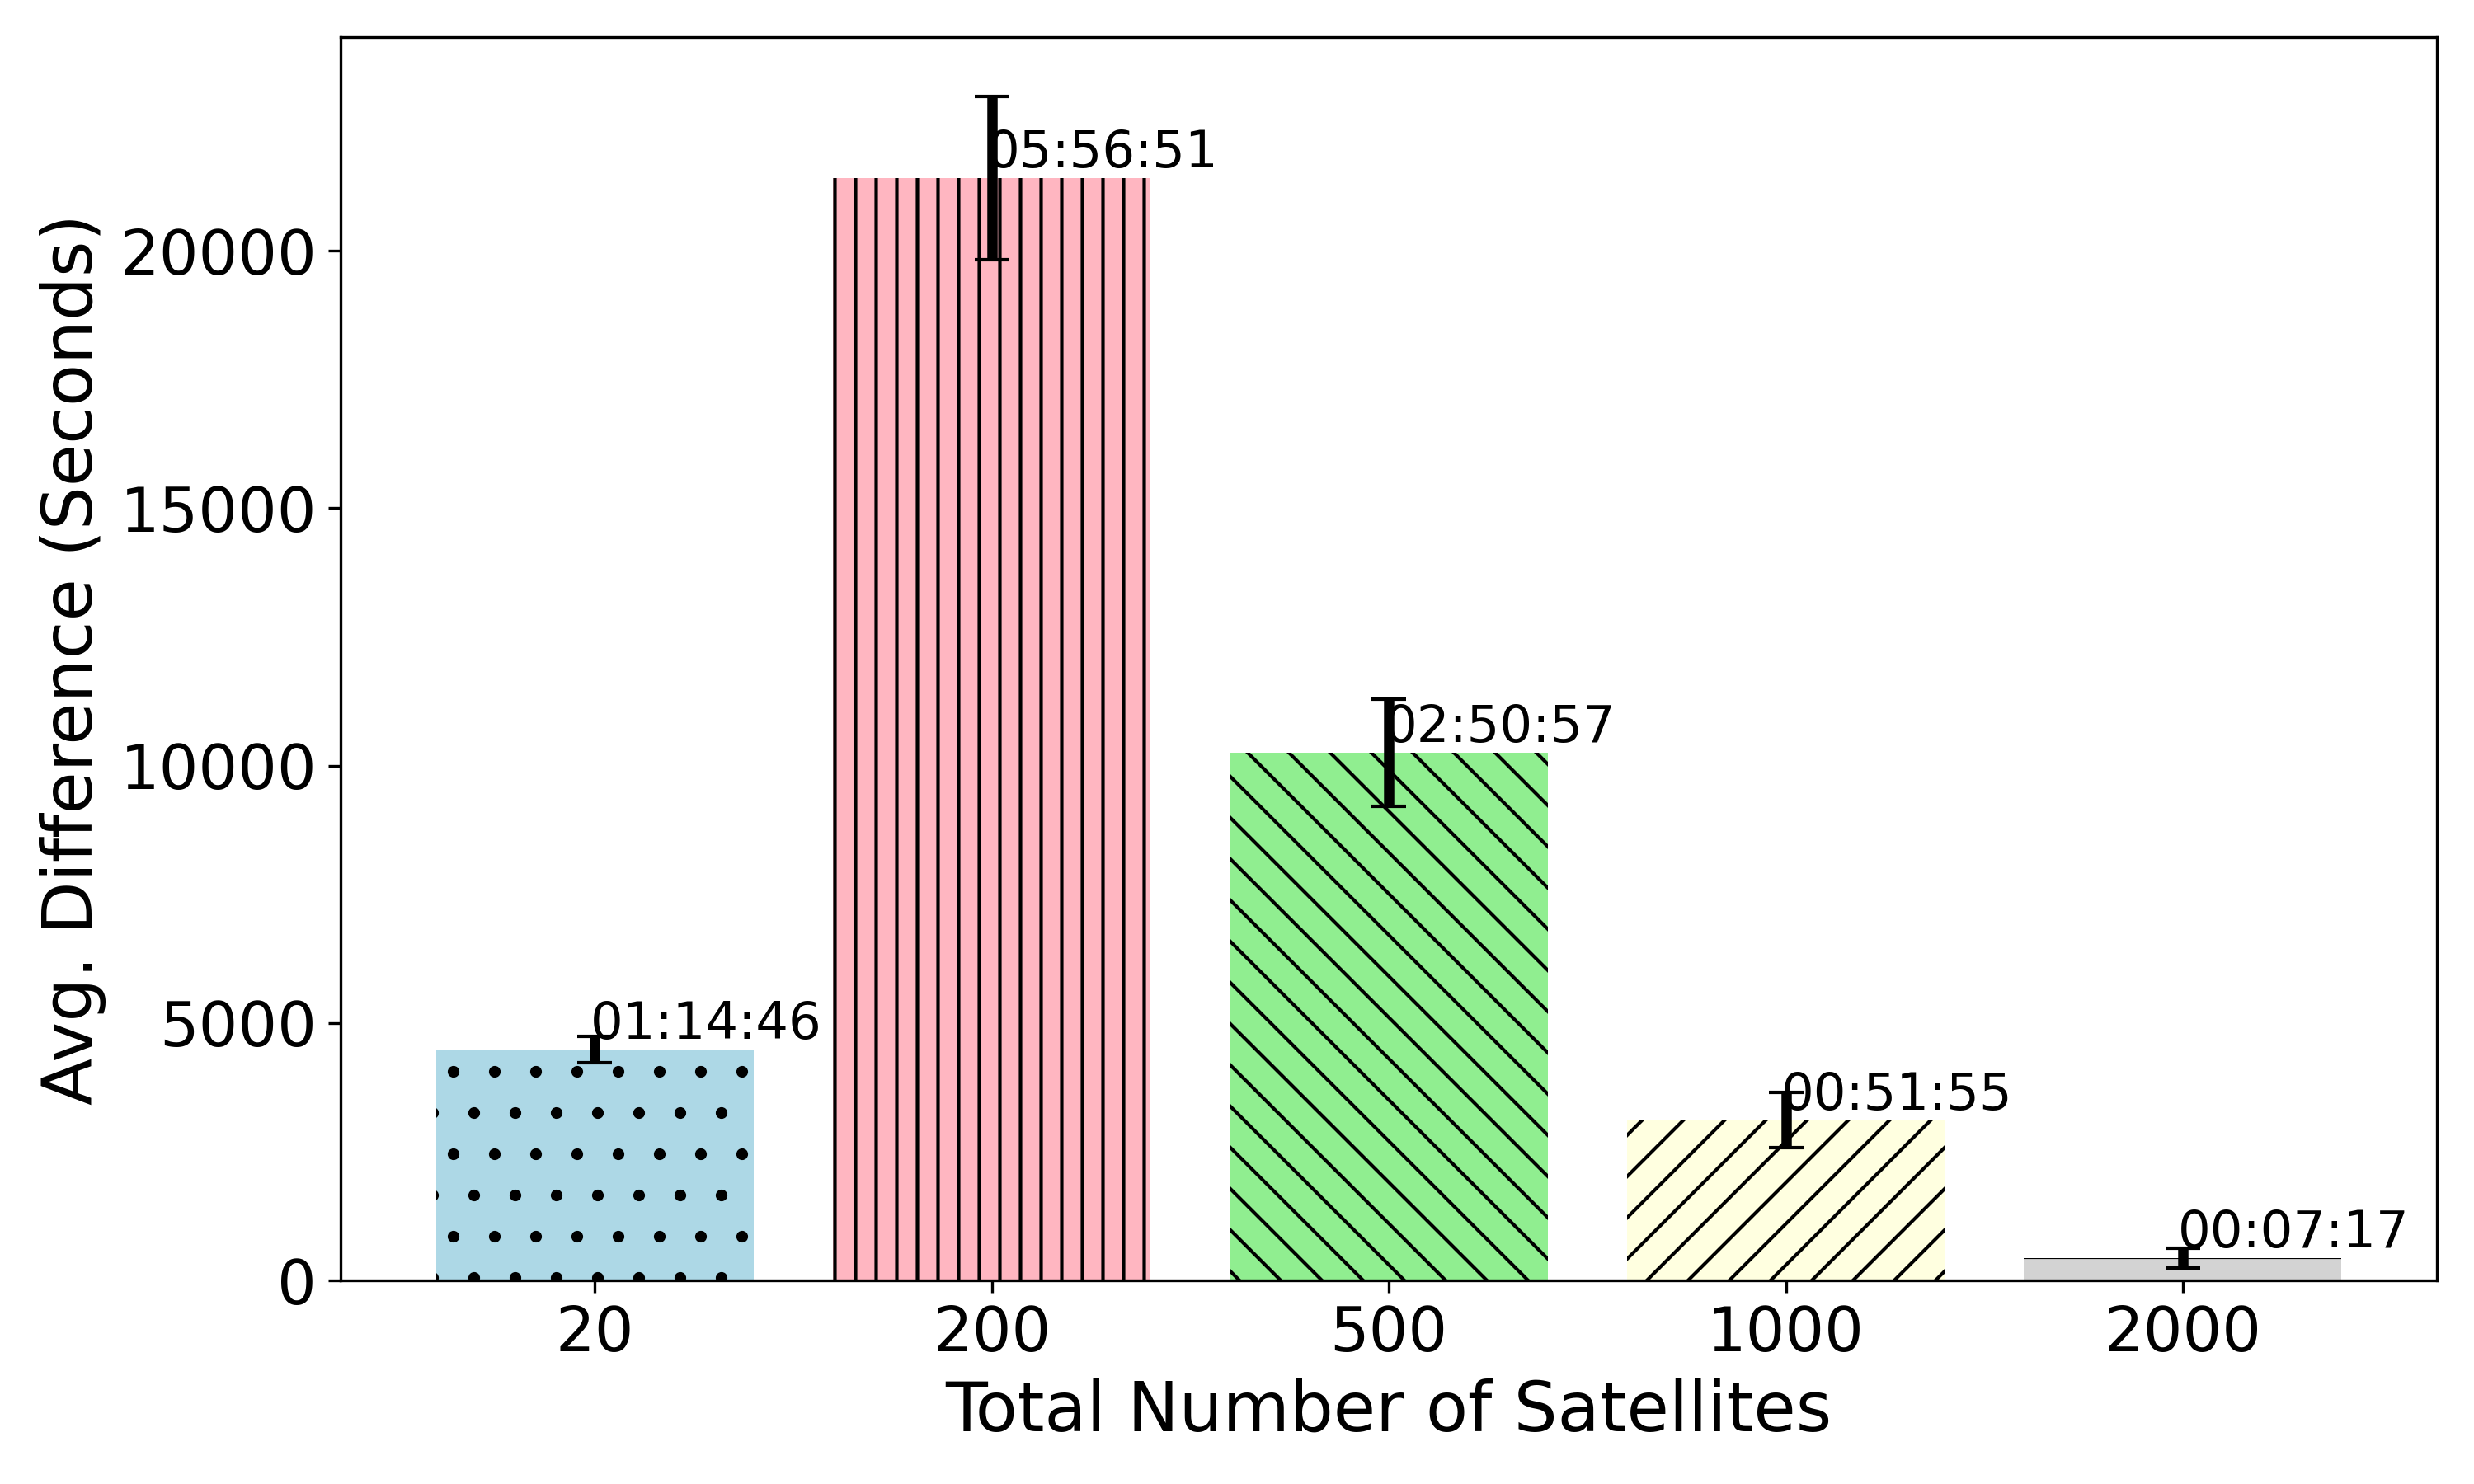

This figure's Python source:
import re
from datetime import timedelta
import numpy as np
import matplotlib.pyplot as plt
import os
import plot_config

def parse_duration(duration_str):
    h, m, s = map(float, duration_str.split(':'))
    return timedelta(hours=h, minutes=m, seconds=int(s), microseconds=int((s - int(s)) * 1e6))

def get_original_duration(file_path):
    with open(file_path, 'r') as file:
        for line in file:
            match = re.search(r'Total gap duration: (\d+:\d+:\d+\.\d+)', line)
            if match:
                return parse_duration(match.group(1))
    return None

def analyze_file(file_path, original_duration):
    durations = []
    with open(file_path, 'r') as file:
        for line in file:
            match = re.search(r'Total gap duration: (\d+:\d+:\d+\.\d+)', line)
            if match:
                duration = parse_duration(match.group(1))
                difference = abs(duration - original_duration)
                durations.append(difference.total_seconds())
    return durations

def format_seconds(seconds):
    hours = int(seconds // 3600)
    remaining_seconds = int(seconds % 3600)
    minutes = int(remaining_seconds // 60)
    remaining_seconds = int(remaining_seconds % 60)
    return f"{hours:02}:{minutes:02}:{remaining_seconds:02}"

def main():
    directory = "Resilience"
    original_files = [
        'gap_duration_analysis_initial_20.txt',
        'gap_duration_analysis_initial_200.txt',
        'gap_duration_analysis_initial_500.txt',
        'gap_duration_analysis_initial_1000.txt',
        'gap_duration_analysis_initial_2000.txt'
    ]
    
    analyzed_files = [
        'gap_duration_analysis_resilience_20.txt',
        'gap_duration_analysis_resilience_200.txt',
        'gap_duration_analysis_resilience_500.txt',
        'gap_duration_analysis_resilience_1000.txt',
        'gap_duration_analysis_resilience_2000.txt'
    ]
    
    results = []
    errors = []
    avg_labels = []
    colors = plot_config.experiment_colors[:len(original_files)]
    hatches = plot_config.hatches[:len(original_files)]

    for original_file, analyzed_file in zip(original_files, analyzed_files):
        original_file_path = os.path.join(directory, original_file)
        analyzed_file_path = os.path.join(directory, analyzed_file)

        original_duration = get_original_duration(original_file_path)
        if not original_duration:
            print(f"Original duration not found for {original_file}.")
            continue

        durations = analyze_file(analyzed_file_path, original_duration)
        if durations:
            average_difference = np.mean(durations)
            std_deviation = np.std(durations)
            results.append(average_difference)
            errors.append(std_deviation)
            avg_labels.append(format_seconds(average_difference))
        else:
            results.append(0)  
            errors.append(0)
            avg_labels.append("00:00:00")

    fig, ax = plt.subplots() 
    labels = [f"{base_name}" for base_name in ['20', '200', '500', '1000', '2000']]
    bars = ax.bar(labels, results, yerr=errors, capsize=5, color=colors, hatch=hatches)
    ax.set_xlabel('Total Number of Satellites')
    ax.set_ylabel('Avg. Difference (Seconds)')
    # ax.set_title('Avg. Time Difference from Original Gaps')

    for bar, label in zip(bars, avg_labels):
        height = bar.get_height()
        ax.text(bar.get_x() + bar.get_width() * 0.85, height, label, ha='center', va='bottom', fontsize=plot_config.annotation_fontsize)

    plt.xticks()
    plt.tight_layout() 
    plt.savefig('plot_gap_duration_difference_resilience_num.png', dpi=300)  
    # plt.show()

if __name__ == "__main__":
    main()
